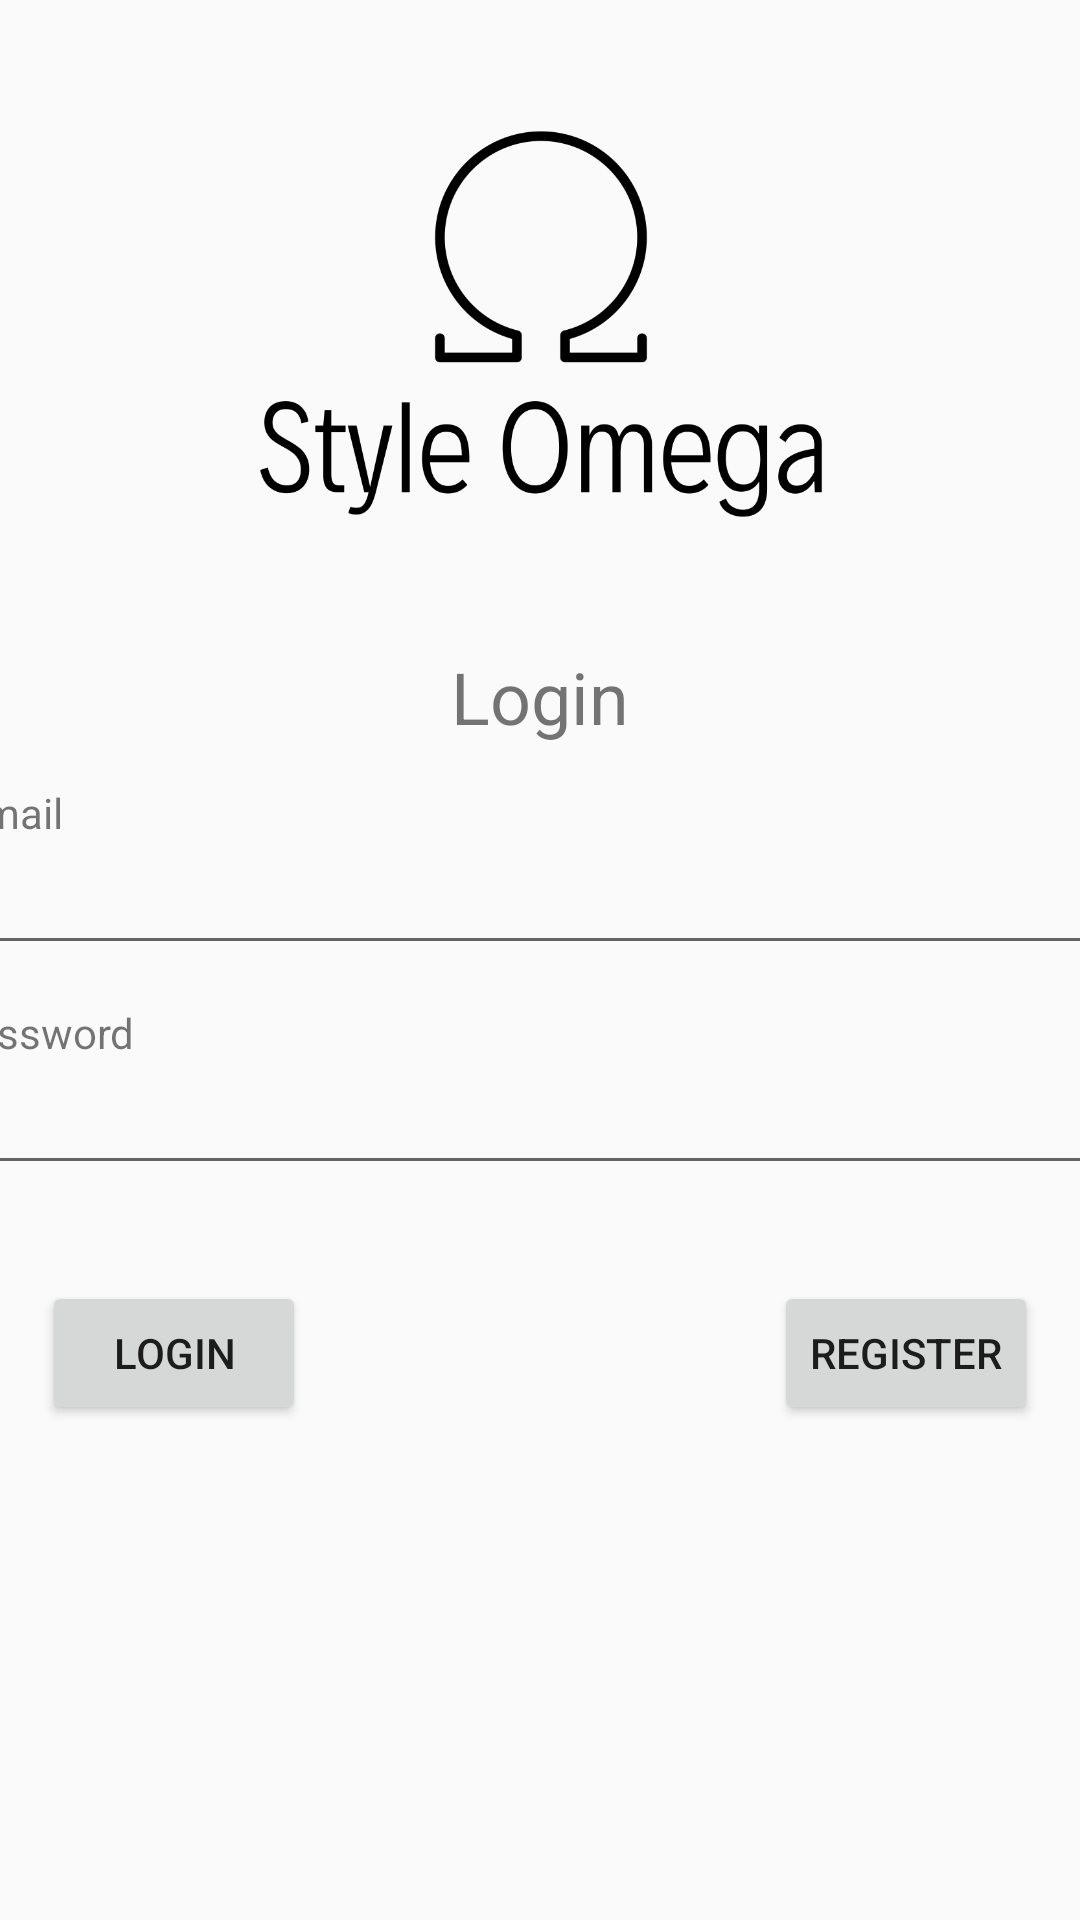

Android layout source for this screen:
<!-- AndroidManifest.xml: application theme AppTheme -->
<!-- res/layout/activity_login.xml -->
<?xml version="1.0" encoding="utf-8"?>
<androidx.constraintlayout.widget.ConstraintLayout xmlns:android="http://schemas.android.com/apk/res/android"
    xmlns:app="http://schemas.android.com/apk/res-auto"
    xmlns:tools="http://schemas.android.com/tools"
    android:layout_width="match_parent"
    android:layout_height="match_parent"
    tools:context=".MainActivity">

    <ImageView
        android:id="@+id/imageView3"
        android:layout_width="412dp"
        android:layout_height="216dp"
        app:layout_constraintEnd_toEndOf="parent"
        app:layout_constraintStart_toStartOf="parent"
        app:layout_constraintTop_toTopOf="parent"
        app:srcCompat="@drawable/logo"
        tools:srcCompat="@drawable/logo" />

    <EditText
        android:id="@+id/loginEmail"
        android:layout_width="0dp"
        android:layout_height="wrap_content"
        android:layout_marginStart="8dp"
        android:layout_marginTop="32dp"
        android:layout_marginEnd="8dp"
        android:ems="10"
        android:inputType="textEmailAddress"
        app:layout_constraintEnd_toEndOf="@+id/imageView3"
        app:layout_constraintHorizontal_bias="0.0"
        app:layout_constraintStart_toStartOf="@+id/imageView3"
        app:layout_constraintTop_toBottomOf="@+id/textView7"
        tools:text=" " />

    <EditText
        android:id="@+id/loginPassword"
        android:layout_width="0dp"
        android:layout_height="wrap_content"
        android:layout_marginTop="32dp"
        android:ems="10"
        android:inputType="textPassword"
        app:layout_constraintEnd_toEndOf="@+id/loginEmail"
        app:layout_constraintHorizontal_bias="1.0"
        app:layout_constraintStart_toStartOf="@+id/loginEmail"
        app:layout_constraintTop_toBottomOf="@+id/loginEmail" />

    <TextView
        android:id="@+id/textView5"
        android:layout_width="wrap_content"
        android:layout_height="wrap_content"
        android:text="E-mail"
        app:layout_constraintBottom_toTopOf="@+id/loginEmail"
        app:layout_constraintStart_toStartOf="@+id/loginEmail" />

    <TextView
        android:id="@+id/textView6"
        android:layout_width="wrap_content"
        android:layout_height="wrap_content"
        android:text="Password"
        app:layout_constraintBottom_toTopOf="@+id/loginPassword"
        app:layout_constraintStart_toStartOf="@+id/loginPassword" />

    <Button
        android:id="@+id/loginButton"
        android:layout_width="wrap_content"
        android:layout_height="wrap_content"
        android:layout_marginStart="32dp"
        android:layout_marginTop="32dp"
        android:text="Login"
        app:layout_constraintStart_toStartOf="@+id/loginPassword"
        app:layout_constraintTop_toBottomOf="@+id/loginPassword" />

    <Button
        android:id="@+id/registerButton"
        android:layout_width="wrap_content"
        android:layout_height="wrap_content"
        android:layout_marginTop="32dp"
        android:layout_marginEnd="32dp"
        android:text="Register"
        app:layout_constraintEnd_toEndOf="@+id/loginPassword"
        app:layout_constraintTop_toBottomOf="@+id/loginPassword" />

    <TextView
        android:id="@+id/textView7"
        android:layout_width="wrap_content"
        android:layout_height="wrap_content"
        android:text="Login"
        android:textSize="24sp"
        app:layout_constraintEnd_toEndOf="@+id/imageView3"
        app:layout_constraintStart_toStartOf="@+id/imageView3"
        app:layout_constraintTop_toBottomOf="@+id/imageView3" />

</androidx.constraintlayout.widget.ConstraintLayout>
<!-- resources referenced by this layout -->
<resources>
  <!-- drawable logo: png bitmap (drawable, 31062 bytes) -->
  <style name="AppTheme" parent="Theme.AppCompat.Light.NoActionBar">
          
          <item name="colorPrimary">@color/gray</item>
          <item name="colorPrimaryDark">@color/black</item>
          <item name="colorAccent">@color/dim_gray</item>
      </style>
  <!-- not gathered from this repository: default colours our renderer supplied (Android Studio template values) -->
  <color name="black">#FF000000</color>
</resources>
